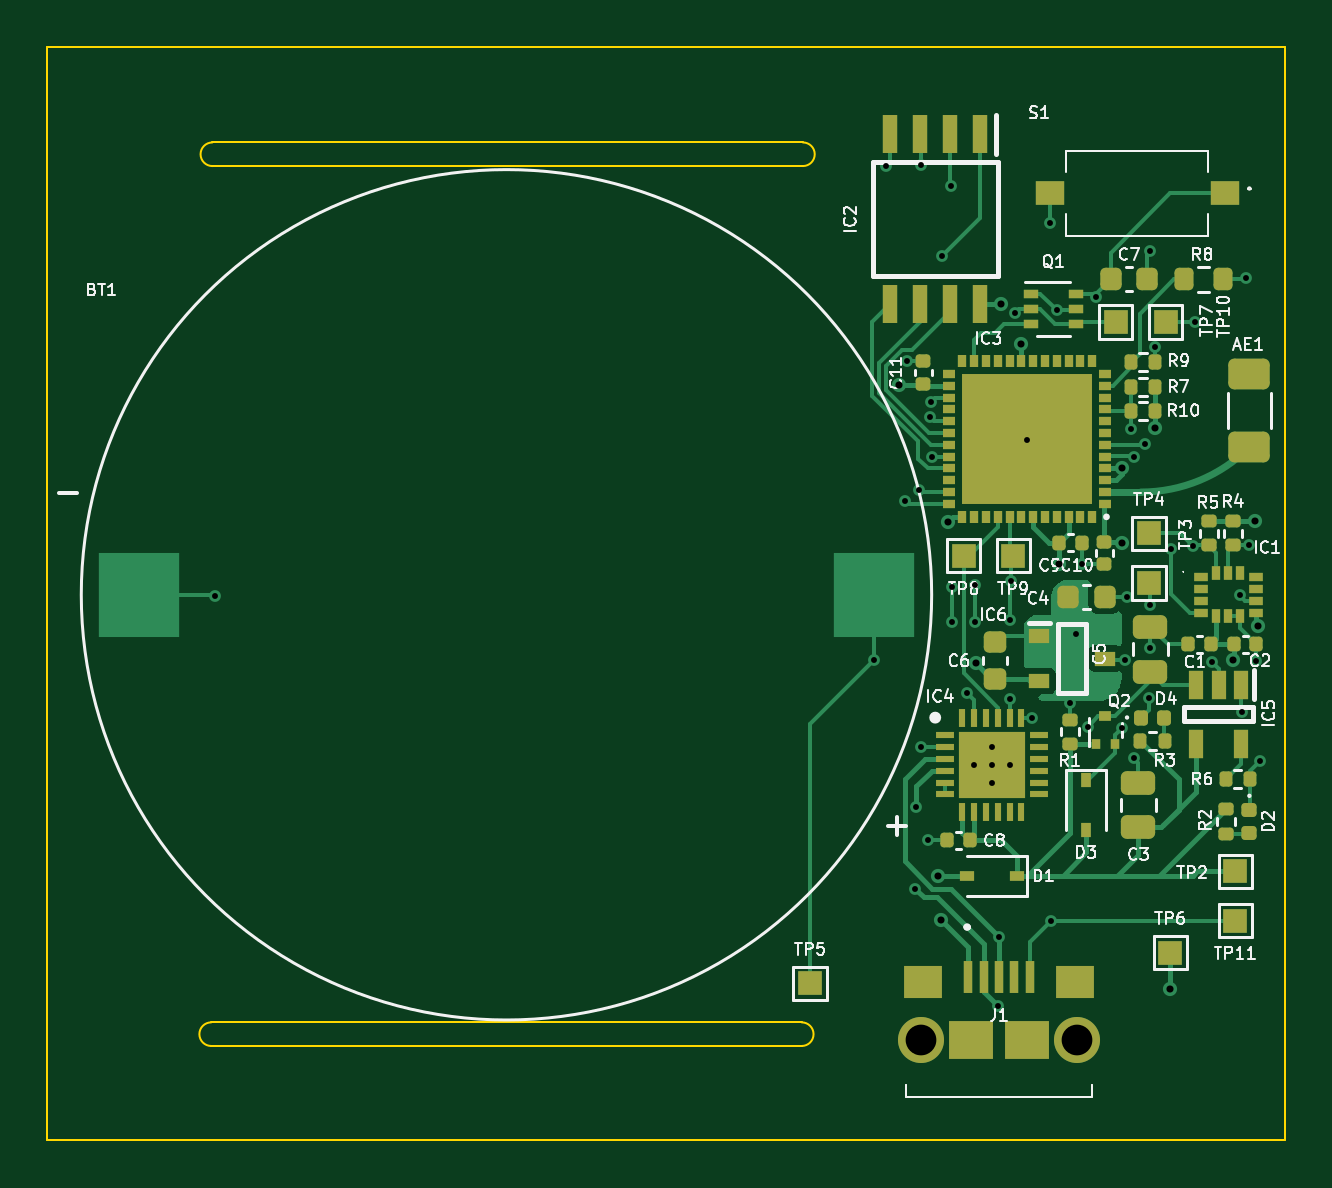
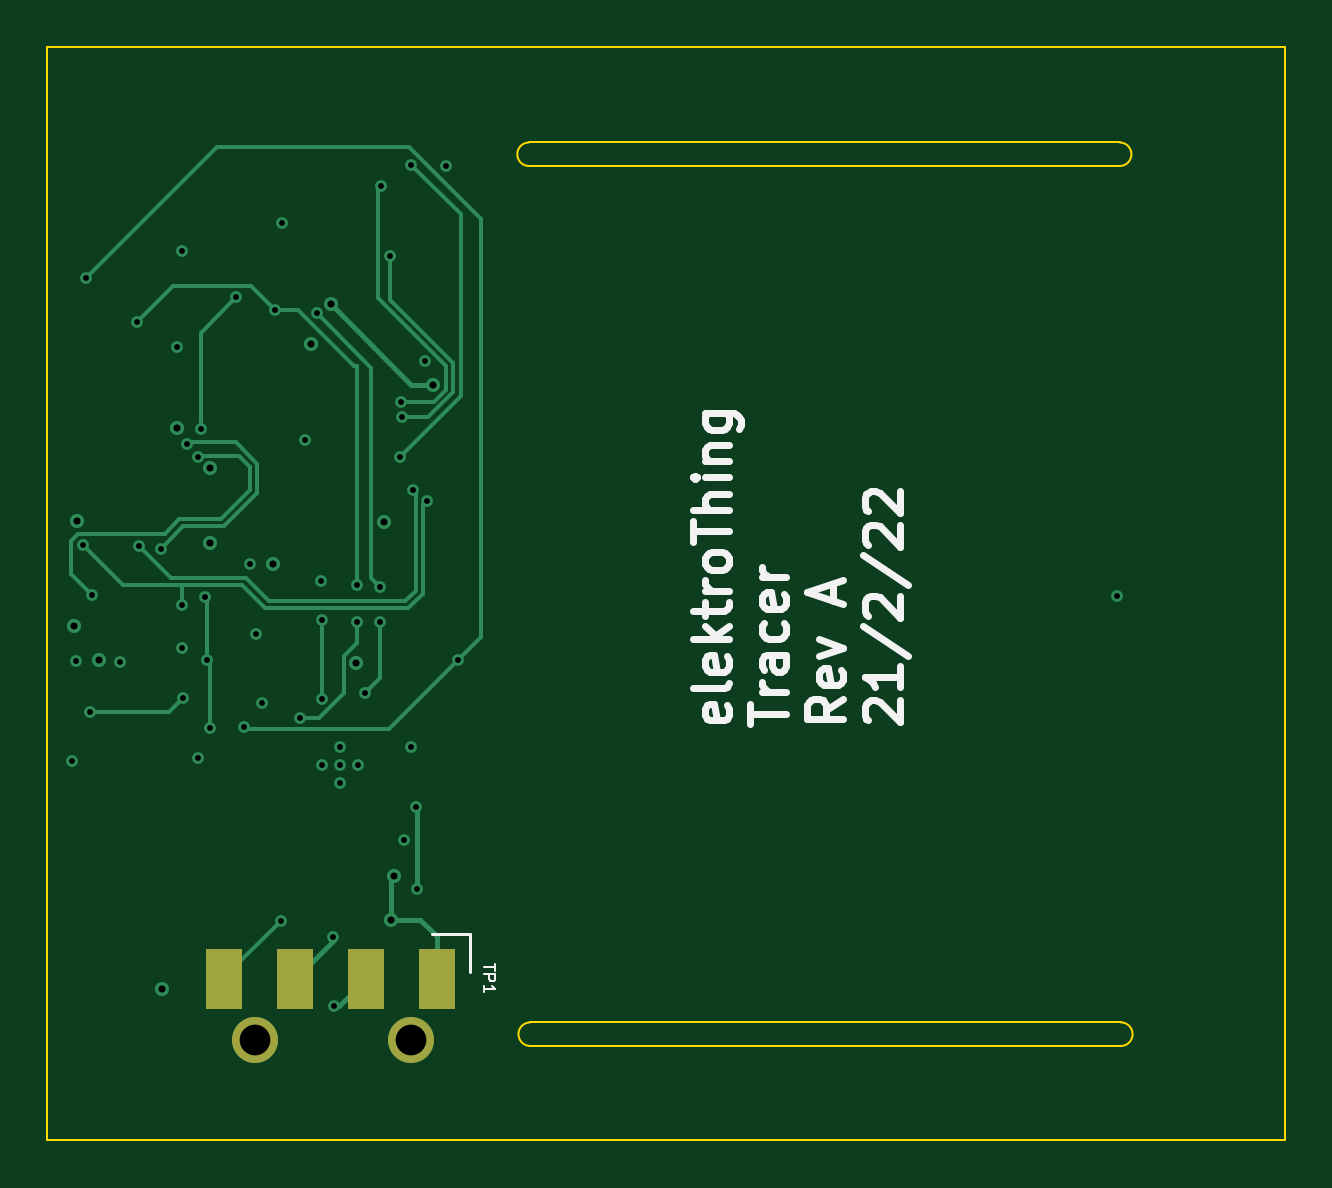
Circuit board: 13 layer files. Board 52.4 x 46.3 mm.
- bottom_copper: Tracer-B_Cu.gbr (9122 bytes)
- bottom_mask: Tracer-B_Mask.gbr (703 bytes)
- paste: Tracer-B_Paste.gbr (450 bytes)
- bottom_silk: Tracer-B_Silkscreen.gbr (7876 bytes)
- outline: Tracer-Edge_Cuts.gbr (1190 bytes)
- top_copper: Tracer-F_Cu.gbr (38742 bytes)
- top_mask: Tracer-F_Mask.gbr (9259 bytes)
- paste: Tracer-F_Paste.gbr (8780 bytes)
- top_silk: Tracer-F_Silkscreen.gbr (44367 bytes)
- inner_copper: Tracer-In1_Cu.gbr (113266 bytes)
- inner_copper: Tracer-In2_Cu.gbr (91428 bytes)
- drill: Tracer-NPTH.drl (276 bytes)
- drill: Tracer-PTH.drl (1634 bytes)

=== bottom_copper: Tracer-B_Cu.gbr (9122 bytes, source omitted) ===
=== bottom_mask: Tracer-B_Mask.gbr ===
%TF.GenerationSoftware,KiCad,Pcbnew,(6.0.0)*%
%TF.CreationDate,2022-02-22T11:37:22+00:00*%
%TF.ProjectId,Tracer,54726163-6572-42e6-9b69-6361645f7063,A*%
%TF.SameCoordinates,Original*%
%TF.FileFunction,Soldermask,Bot*%
%TF.FilePolarity,Negative*%
%FSLAX46Y46*%
G04 Gerber Fmt 4.6, Leading zero omitted, Abs format (unit mm)*
G04 Created by KiCad (PCBNEW (6.0.0)) date 2022-02-22 11:37:22*
%MOMM*%
%LPD*%
G01*
G04 APERTURE LIST*
%ADD10C,1.950000*%
%ADD11R,1.524000X2.540000*%
G04 APERTURE END LIST*
D10*
%TO.C,J1*%
X165000000Y-115137500D03*
X171600000Y-115137500D03*
%TD*%
D11*
%TO.C,TP1*%
X163900000Y-112550000D03*
X166900000Y-112550000D03*
X169900000Y-112550000D03*
X172900000Y-112550000D03*
%TD*%
M02*

=== paste: Tracer-B_Paste.gbr ===
%TF.GenerationSoftware,KiCad,Pcbnew,(6.0.0)*%
%TF.CreationDate,2022-02-22T11:37:22+00:00*%
%TF.ProjectId,Tracer,54726163-6572-42e6-9b69-6361645f7063,A*%
%TF.SameCoordinates,Original*%
%TF.FileFunction,Paste,Bot*%
%TF.FilePolarity,Positive*%
%FSLAX46Y46*%
G04 Gerber Fmt 4.6, Leading zero omitted, Abs format (unit mm)*
G04 Created by KiCad (PCBNEW (6.0.0)) date 2022-02-22 11:37:22*
%MOMM*%
%LPD*%
G01*
G04 APERTURE LIST*
G04 APERTURE END LIST*
M02*

=== bottom_silk: Tracer-B_Silkscreen.gbr (7876 bytes, source omitted) ===
=== outline: Tracer-Edge_Cuts.gbr ===
%TF.GenerationSoftware,KiCad,Pcbnew,(6.0.0)*%
%TF.CreationDate,2022-02-22T11:37:22+00:00*%
%TF.ProjectId,Tracer,54726163-6572-42e6-9b69-6361645f7063,A*%
%TF.SameCoordinates,Original*%
%TF.FileFunction,Profile,NP*%
%FSLAX46Y46*%
G04 Gerber Fmt 4.6, Leading zero omitted, Abs format (unit mm)*
G04 Created by KiCad (PCBNEW (6.0.0)) date 2022-02-22 11:37:22*
%MOMM*%
%LPD*%
G01*
G04 APERTURE LIST*
%TA.AperFunction,Profile*%
%ADD10C,0.100000*%
%TD*%
G04 APERTURE END LIST*
D10*
X135000000Y-77150000D02*
X160000000Y-77150000D01*
X135000000Y-77150000D02*
G75*
G03*
X135000000Y-78150000I0J-500000D01*
G01*
X134950000Y-114400000D02*
X159950000Y-114400000D01*
X128000000Y-119400000D02*
X180400000Y-119400000D01*
X159950000Y-115400000D02*
G75*
G03*
X159950000Y-114400000I0J500000D01*
G01*
X128000000Y-73100000D02*
X180400000Y-73100000D01*
X134950000Y-115400000D02*
X159950000Y-115400000D01*
X128000000Y-73100000D02*
X128000000Y-119400000D01*
X135000000Y-78150000D02*
X160000000Y-78150000D01*
X134950000Y-114400000D02*
G75*
G03*
X134950000Y-115400000I0J-500000D01*
G01*
X180400000Y-119400000D02*
X180400000Y-73100000D01*
X160000000Y-78150000D02*
G75*
G03*
X160000000Y-77150000I0J500000D01*
G01*
M02*

=== top_copper: Tracer-F_Cu.gbr (38742 bytes, source omitted) ===
=== top_mask: Tracer-F_Mask.gbr (9259 bytes, source omitted) ===
=== paste: Tracer-F_Paste.gbr (8780 bytes, source omitted) ===
=== top_silk: Tracer-F_Silkscreen.gbr (44367 bytes, source omitted) ===
=== inner_copper: Tracer-In1_Cu.gbr (113266 bytes, source omitted) ===
=== inner_copper: Tracer-In2_Cu.gbr (91428 bytes, source omitted) ===
=== drill: Tracer-NPTH.drl ===
M48
; DRILL file {KiCad (6.0.0)} date Tue Feb 22 11:37:30 2022
; FORMAT={-:-/ absolute / metric / decimal}
; #@! TF.CreationDate,2022-02-22T11:37:30+00:00
; #@! TF.GenerationSoftware,Kicad,Pcbnew,(6.0.0)
; #@! TF.FileFunction,NonPlated,1,4,NPTH
FMAT,2
METRIC
%
G90
G05
T0
M30

=== drill: Tracer-PTH.drl ===
M48
; DRILL file {KiCad (6.0.0)} date Tue Feb 22 11:37:30 2022
; FORMAT={-:-/ absolute / metric / decimal}
; #@! TF.CreationDate,2022-02-22T11:37:30+00:00
; #@! TF.GenerationSoftware,Kicad,Pcbnew,(6.0.0)
; #@! TF.FileFunction,Plated,1,4,PTH
FMAT,2
METRIC
; #@! TA.AperFunction,Plated,PTH,ViaDrill
T1C0.250
; #@! TA.AperFunction,Plated,PTH,ViaDrill
T2C0.300
; #@! TA.AperFunction,Plated,PTH,ComponentDrill
T3C1.300
%
G90
G05
T1
X135.1Y-96.35
X163.0Y-99.05
X163.5Y-78.15
X164.326Y-92.335
X164.4Y-86.4
X164.758Y-108.742
X164.8Y-105.3
X164.9Y-91.85
X165.0Y-78.1
X165.0Y-102.75
X165.3Y-106.7
X165.365Y-88.785
X165.401Y-88.137
X165.45Y-90.45
X165.904Y-81.95
X166.25Y-79.0
X166.3Y-95.95
X166.326Y-97.45
X166.949Y-100.451
X167.25Y-103.5
X167.274Y-95.9
X167.274Y-97.45
X168.0Y-102.75
X168.0Y-103.5
X168.0Y-104.25
X168.25Y-113.7
X168.3Y-110.8
X168.75Y-97.35
X168.75Y-100.7
X168.75Y-103.5
X168.8Y-95.7
X168.99Y-84.376
X169.5Y-89.75
X169.7Y-101.5
X170.45Y-80.55
X170.5Y-110.1
X170.75Y-84.25
X171.3Y-100.9
X171.55Y-97.95
X171.8Y-95.0
X172.05Y-101.9
X172.4Y-83.7
X173.5Y-101.95
X173.629Y-99.041
X173.7Y-96.4
X173.9Y-89.3
X174.0Y-90.45
X174.0Y-103.2
X174.475Y-89.925
X174.661Y-100.661
X174.7Y-81.75
X174.7Y-96.751
X174.7Y-98.55
X174.9Y-85.8
X175.6Y-94.35
X176.5Y-94.25
X176.6Y-84.75
X177.3Y-99.15
X178.484Y-96.303
X178.6Y-101.25
X178.75Y-82.9
X178.9Y-94.2
X179.2Y-99.1
X179.35Y-103.35
T2
X164.05Y-87.4
X165.7Y-108.2
X165.85Y-110.05
X166.15Y-93.2
X167.325Y-99.2
X168.4Y-84.0
X169.25Y-85.7
X170.85Y-95.0
X173.5Y-90.95
X173.5Y-94.1
X174.9Y-89.25
X175.55Y-113.0
X178.194Y-99.054
X179.158Y-93.194
X179.25Y-97.64
T3
X165.0Y-115.137
X171.6Y-115.137
T0
M30

